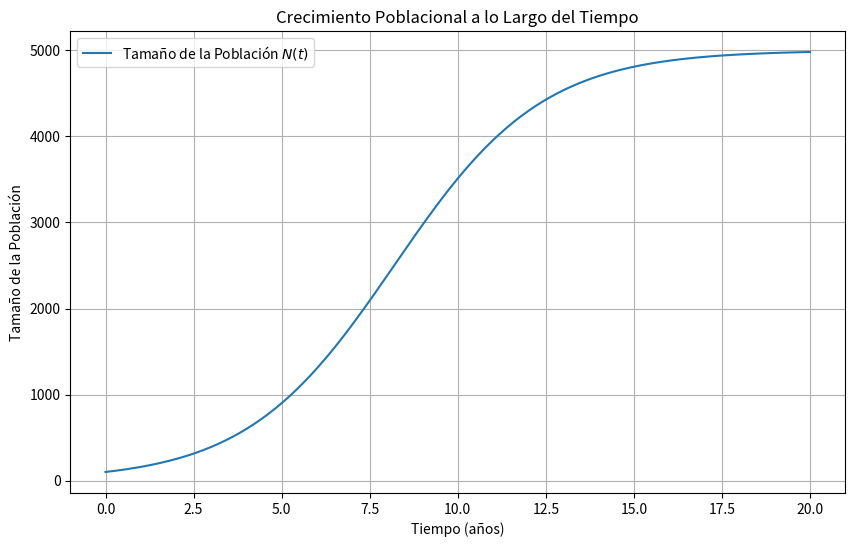

Reproduce this figure in Python.
import numpy as np
from scipy.integrate import odeint
import matplotlib.pyplot as plt

# Define la ecuación diferencial para el crecimiento poblacional
def population_growth(N, t, k, Nm):
    return k * N * (Nm - N)

# Parámetros
k = 0.000095  # constante en 1/yr
Nm = 5000     # Número límite para la población
N0 = 100      # Tamaño inicial de la población

# Puntos de tiempo
t_population = np.linspace(0, 20, 201)  # 0 a 20 años, 201 puntos para un gráfico suave

# Resuelve la ecuación diferencial
solution_population = odeint(population_growth, N0, t_population, args=(k, Nm))
N_t = solution_population[:, 0]

# Imprime los resultados en la consola para el Crecimiento Poblacional
print("--- Resultados para el Crecimiento Poblacional (Ejercicio 37) ---")
print("Tiempo (años) | Tamaño de la Población")
print("------------------------------")
# Imprime cada 20º punto para brevedad
for i in range(0, len(t_population), 20):
    print(f"{t_population[i]:<12.2f} | {N_t[i]:<15.2f}")
print("...") # Indica que no todos los puntos se imprimen

# Grafica los resultados para el Crecimiento Poblacional
plt.figure(figsize=(10, 6))
plt.plot(t_population, N_t, label='Tamaño de la Población $N(t)$')
plt.title('Crecimiento Poblacional a lo Largo del Tiempo')
plt.xlabel('Tiempo (años)')
plt.ylabel('Tamaño de la Población')
plt.grid(True)
plt.legend()
plt.show()